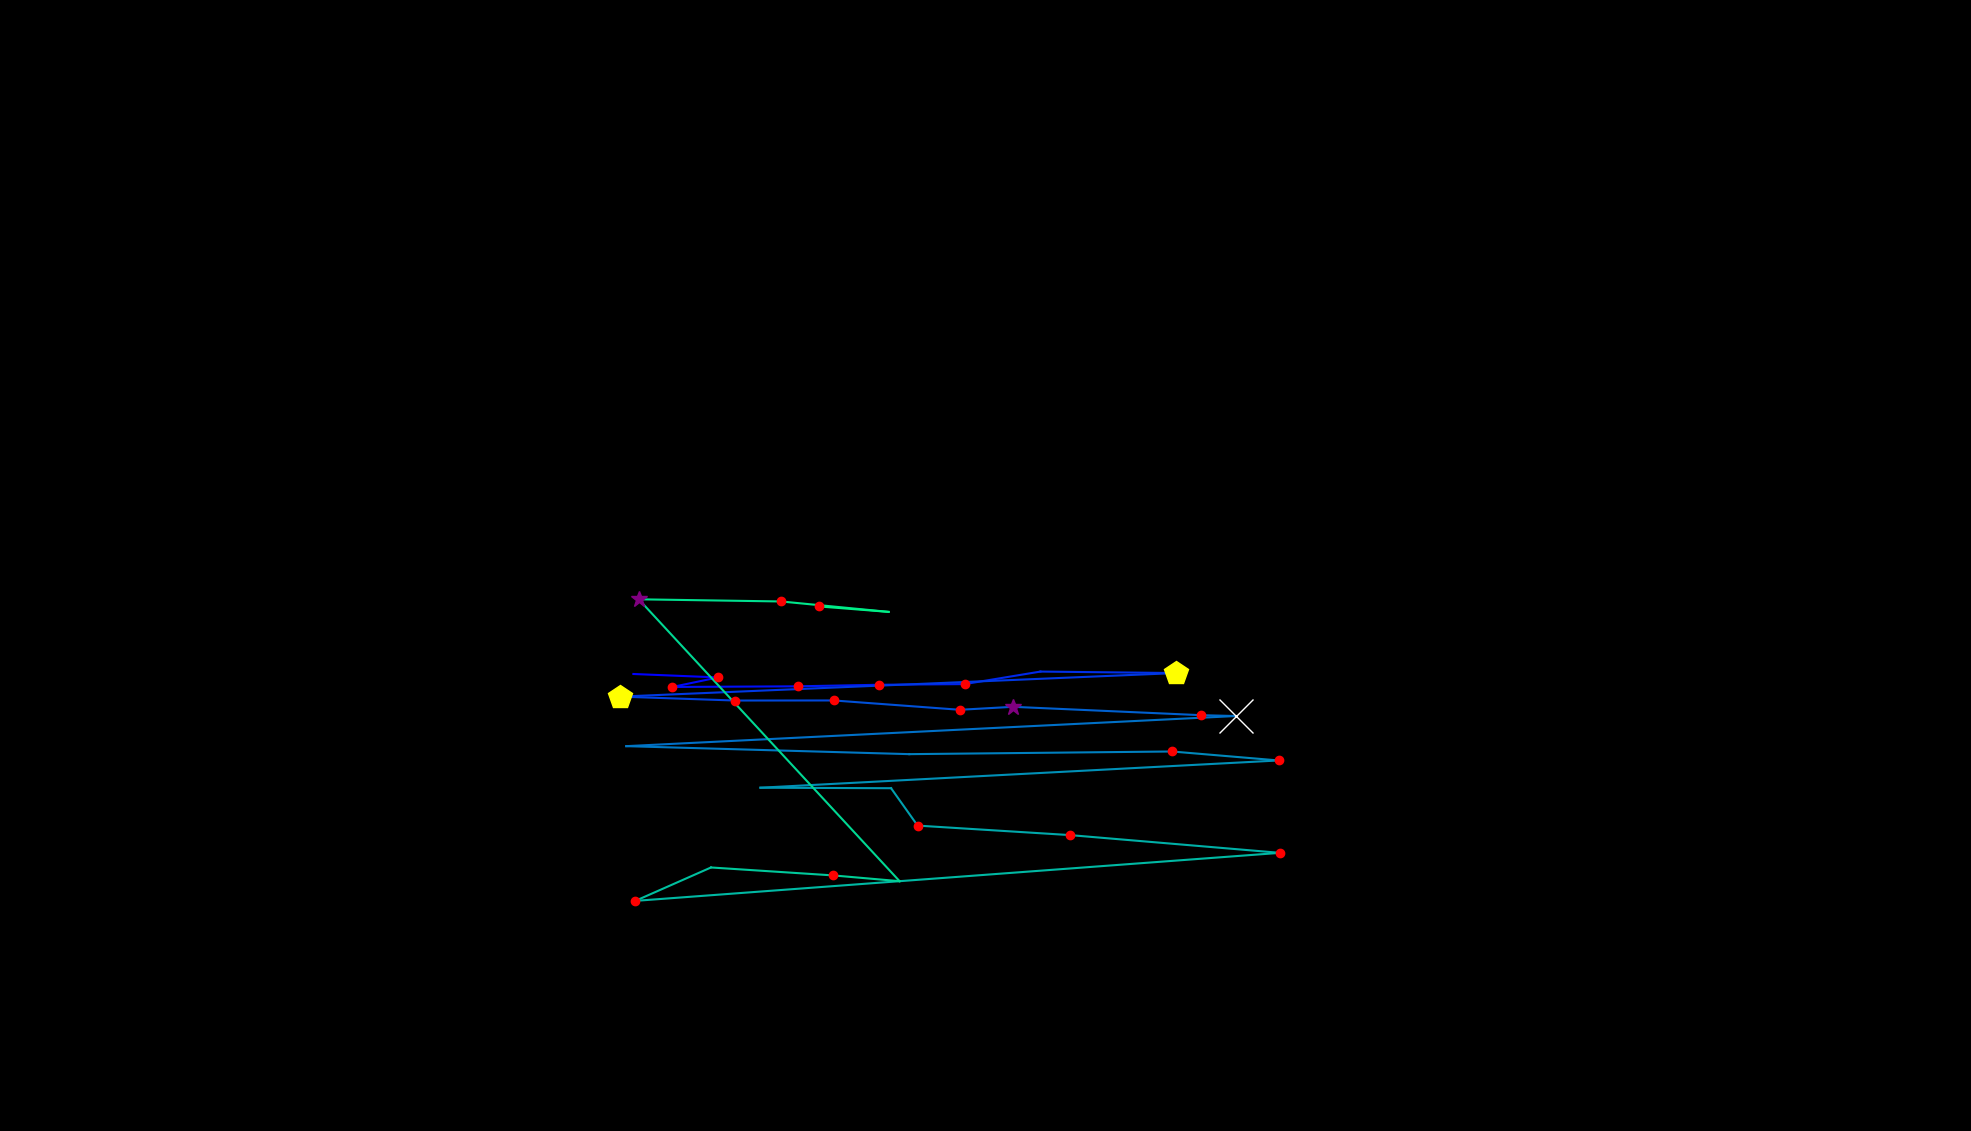

The file beside this chart, header and first rows:
, fixation_id, timestamp, avg_gaze_x, avg_gaze_y, duration
0, 235.0, 60802, 822.6, 593.5, 0.0
1, 236.0, 60887, 932.4, 589.1, 132.5
2, 237.0, 61043, 873.3, 576.7, 156.6
3, 238.0, 61260, 1036, 577.5, 156.6
4, 239.0, 61441, 1141, 579.5, 180.7
5, 240.0, 61658, 1253, 580.4, 168.7
6, 241.0, 61863, 1351, 596.7, 12.05
7, 242.0, 62140, 1528, 594.7, 421.7
8, 243.0, 62754, 805.7, 564.1, 421.7
9, 244.0, 63200, 954.6, 559.1, 144.6
10, 245.0, 63465, 1083, 559.1, 192.8
11, 246.0, 63706, 1246, 547, 241
12, 247.0, 63971, 1316, 550.9, 265.1
13, 248.0, 64393, 1560, 540, 180.7
14, 249.0, 64598, 1605, 538.9, 650.7
15, 250.0, 65429, 813.3, 499.8, 108.4
16, 251.0, 65899, 1181, 489.4, 96.4
17, 252.0, 66092, 1522, 492.9, 180.7
18, 253.0, 66297, 1660, 481.2, 132.5
19, 254.0, 66574, 987.6, 445.8, 108.4
20, 255.0, 66731, 1157, 445.2, 108.4
21, 256.0, 66863, 1192, 396.6, 204.8
22, 257.0, 67116, 1389, 384.3, 228.9
23, 258.0, 67514, 1662, 361.2, 144.6
24, 259.0, 67767, 825.2, 298.9, 144.6
25, 260.0, 68008, 923.4, 342.2, 108.4
26, 261.0, 68189, 1082, 331.9, 120.5
27, 262.0, 68333, 1168, 324.4, 48.2
28, 263.0, 69117, 829.5, 690.5, 253
29, 264.0, 69394, 1014, 687.7, 156.6
30, 265.0, 69659, 1154, 674.2, 12.05
31, 266.0, 69972, 1063, 681.3, 144.6
